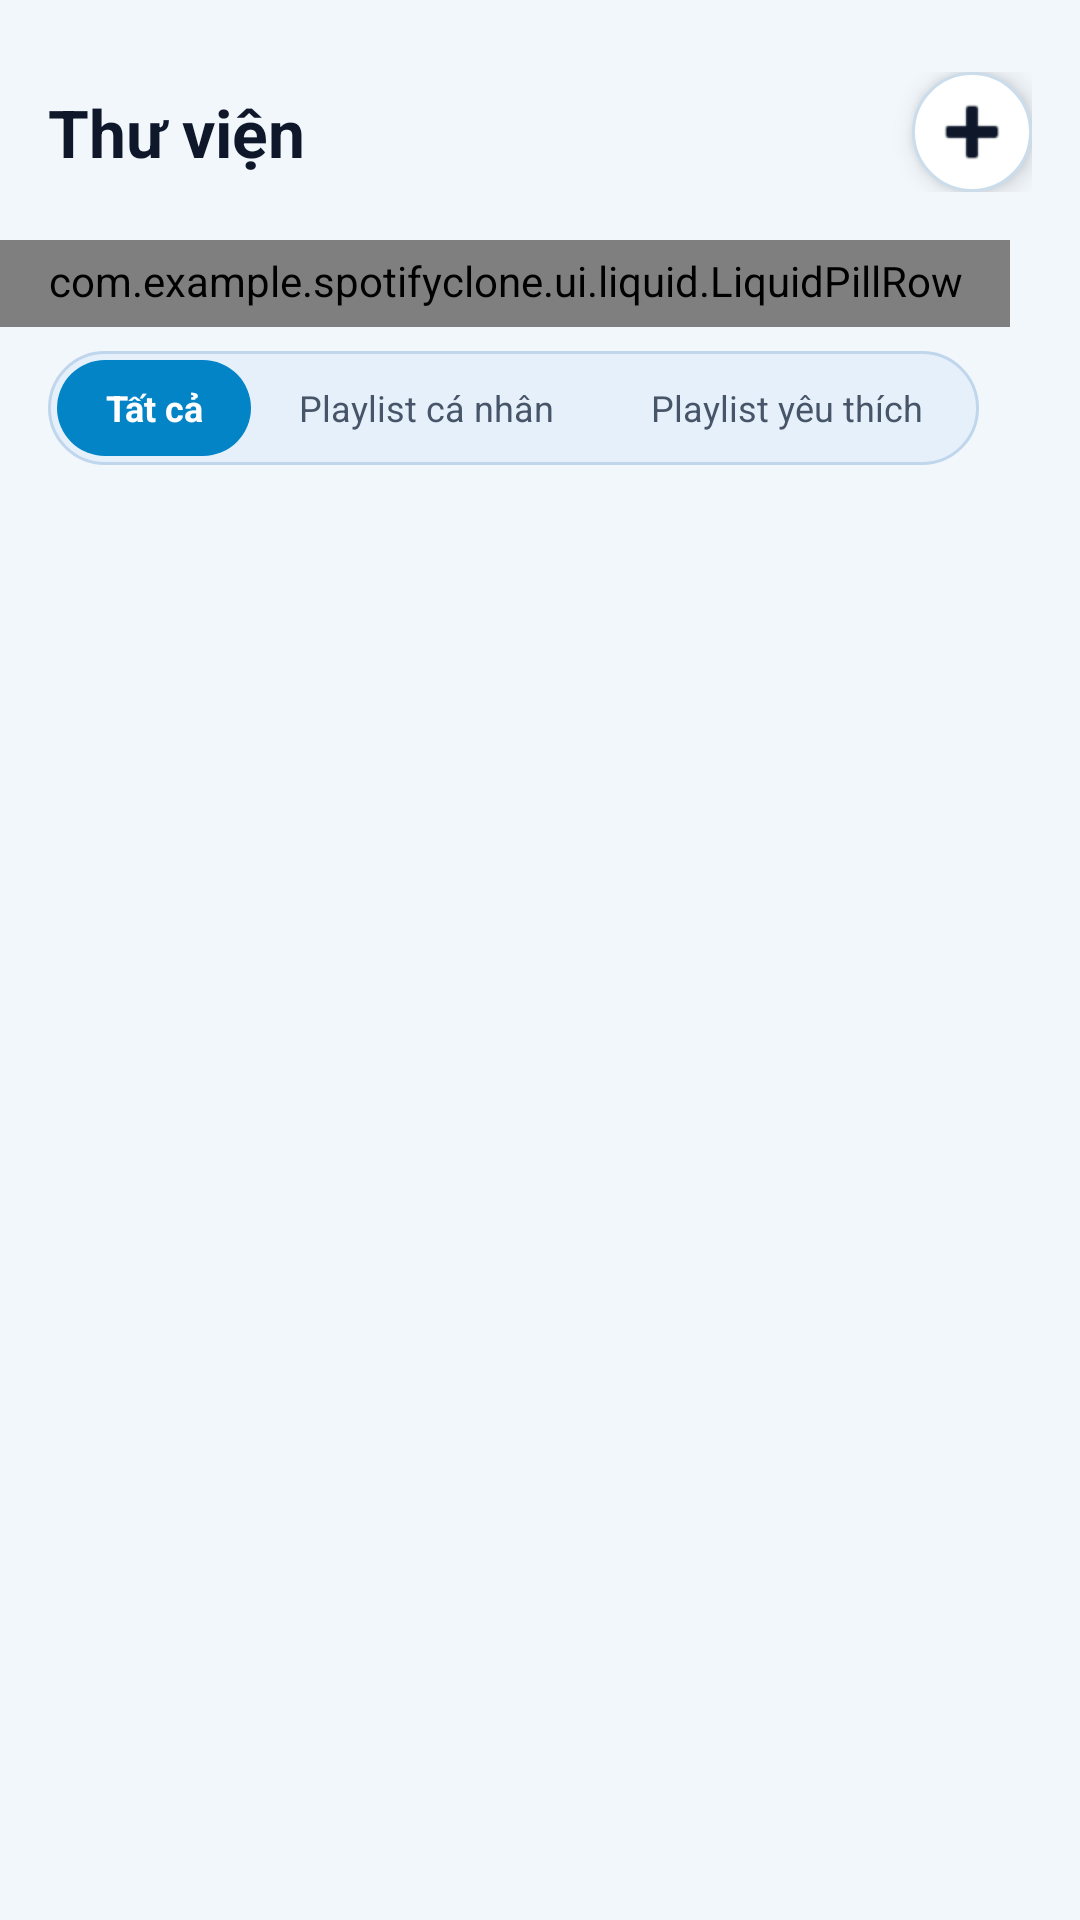

Write the Android layout XML for this screen, with the resource values it uses.
<!-- AndroidManifest.xml: application theme Theme.SpotifyClone -->
<!-- res/layout/fragment_library.xml -->
<?xml version="1.0" encoding="utf-8"?>
<androidx.constraintlayout.widget.ConstraintLayout xmlns:android="http://schemas.android.com/apk/res/android"
    xmlns:app="http://schemas.android.com/apk/res-auto"
    xmlns:tools="http://schemas.android.com/tools"
    android:layout_width="match_parent"
    android:layout_height="match_parent"
    android:background="@color/spotify_black">

    
    <LinearLayout
        android:id="@+id/layoutLibraryHeader"
        android:layout_width="match_parent"
        android:layout_height="wrap_content"
        android:layout_marginStart="@dimen/spacing_16dp"
        android:layout_marginTop="@dimen/spacing_24dp"
        android:layout_marginEnd="@dimen/spacing_16dp"
        android:gravity="center_vertical"
        android:orientation="horizontal"
        app:layout_constraintTop_toTopOf="parent">

        <TextView
            android:layout_width="0dp"
            android:layout_height="wrap_content"
            android:layout_weight="1"
            android:text="@string/nav_library"
            android:textAppearance="@style/TextAppearance.Spotify.Headline" />

        <ImageButton
            android:id="@+id/btnCreatePlaylist"
            android:layout_width="40dp"
            android:layout_height="40dp"
            android:background="@drawable/bg_circle_icon"
            android:contentDescription="Create Playlist"
            android:elevation="5dp"
            android:padding="@dimen/spacing_8dp"
            android:src="@android:drawable/ic_input_add"
            android:stateListAnimator="@animator/btn_tactile_raise"
            app:tint="@color/icon_primary" />
    </LinearLayout>

    
    <HorizontalScrollView
        android:id="@+id/layoutLibraryChips"
        android:layout_width="match_parent"
        android:layout_height="wrap_content"
        android:layout_marginTop="@dimen/spacing_16dp"
        android:clipChildren="false"
        android:clipToPadding="false"
        android:scrollbars="none"
        android:overScrollMode="never"
        app:layout_constraintTop_toBottomOf="@id/layoutLibraryHeader">

        <com.example.spotifyclone.ui.liquid.LiquidPillRow
            android:id="@+id/pillRowLibrary"
            android:layout_width="wrap_content"
            android:layout_height="wrap_content"
            android:clipChildren="false"
            android:orientation="horizontal"
            android:paddingStart="@dimen/spacing_16dp"
            android:paddingTop="4dp"
            android:paddingEnd="@dimen/spacing_16dp"
            android:paddingBottom="6dp">

            <TextView
                android:id="@+id/chipPlaylists"
                style="@style/Widget.Spotify.Chip.Raised"
                android:layout_width="wrap_content"
                android:layout_height="36dp"
                android:layout_marginEnd="@dimen/spacing_8dp"
                android:gravity="center"
                android:paddingStart="@dimen/spacing_16dp"
                android:paddingEnd="@dimen/spacing_16dp"
                android:text="Playlist"
                android:textColor="@color/liquid_text_inactive"
                android:textSize="12sp" />

            <TextView
                android:id="@+id/chipArtists"
                style="@style/Widget.Spotify.Chip.Raised"
                android:layout_width="wrap_content"
                android:layout_height="36dp"
                android:layout_marginEnd="@dimen/spacing_8dp"
                android:gravity="center"
                android:paddingStart="@dimen/spacing_16dp"
                android:paddingEnd="@dimen/spacing_16dp"
                android:text="Nghệ sĩ"
                android:textColor="@color/liquid_text_inactive"
                android:textSize="12sp" />

            <TextView
                android:id="@+id/chipAlbums"
                style="@style/Widget.Spotify.Chip.Raised"
                android:layout_width="wrap_content"
                android:layout_height="36dp"
                android:layout_marginEnd="@dimen/spacing_8dp"
                android:gravity="center"
                android:paddingStart="@dimen/spacing_16dp"
                android:paddingEnd="@dimen/spacing_16dp"
                android:text="Album"
                android:textColor="@color/liquid_text_inactive"
                android:textSize="12sp" />

            <TextView
                android:id="@+id/chipSongs"
                style="@style/Widget.Spotify.Chip.Raised"
                android:layout_width="wrap_content"
                android:layout_height="36dp"
                android:gravity="center"
                android:paddingStart="@dimen/spacing_16dp"
                android:paddingEnd="@dimen/spacing_16dp"
                android:text="Âm nhạc"
                android:textColor="@color/liquid_text_inactive"
                android:textSize="12sp" />
        </com.example.spotifyclone.ui.liquid.LiquidPillRow>
    </HorizontalScrollView>

    
    <HorizontalScrollView
        android:id="@+id/layoutPlaylistSubFilters"
        android:layout_width="match_parent"
        android:layout_height="wrap_content"
        android:layout_marginTop="@dimen/spacing_8dp"
        android:clipChildren="false"
        android:clipToPadding="false"
        android:scrollbars="none"
        android:overScrollMode="never"
        android:visibility="visible"
        app:layout_constraintTop_toBottomOf="@id/layoutLibraryChips">

        <LinearLayout
            android:id="@+id/segmentedPlaylistSubGroup"
            android:layout_width="wrap_content"
            android:layout_height="wrap_content"
            android:layout_marginStart="@dimen/spacing_16dp"
            android:layout_marginEnd="@dimen/spacing_16dp"
            android:background="@drawable/bg_selection_button_group"
            android:orientation="horizontal"
            android:padding="3dp">

            <TextView
                android:id="@+id/chipSubAll"
                android:layout_width="wrap_content"
                android:layout_height="32dp"
                android:gravity="center"
                android:paddingStart="@dimen/spacing_16dp"
                android:paddingEnd="@dimen/spacing_16dp"
                android:text="Tất cả"
                android:textSize="12sp"
                android:textStyle="bold"
                android:background="@drawable/bg_selection_button_active"
                android:textColor="@color/selection_active_text"
                android:clickable="true"
                android:focusable="true" />

            <TextView
                android:id="@+id/chipSubPersonal"
                android:layout_width="wrap_content"
                android:layout_height="32dp"
                android:gravity="center"
                android:paddingStart="@dimen/spacing_16dp"
                android:paddingEnd="@dimen/spacing_16dp"
                android:text="Playlist cá nhân"
                android:textSize="12sp"
                android:background="@drawable/bg_selection_button_inactive"
                android:textColor="@color/selection_inactive_text"
                android:clickable="true"
                android:focusable="true" />

            <TextView
                android:id="@+id/chipSubFavorite"
                android:layout_width="wrap_content"
                android:layout_height="32dp"
                android:gravity="center"
                android:paddingStart="@dimen/spacing_16dp"
                android:paddingEnd="@dimen/spacing_16dp"
                android:text="Playlist yêu thích"
                android:textSize="12sp"
                android:background="@drawable/bg_selection_button_inactive"
                android:textColor="@color/selection_inactive_text"
                android:clickable="true"
                android:focusable="true" />
        </LinearLayout>
    </HorizontalScrollView>

    
    <com.facebook.shimmer.ShimmerFrameLayout
        android:id="@+id/shimmerLibraryContainer"
        android:layout_width="match_parent"
        android:layout_height="0dp"
        android:layout_marginTop="@dimen/spacing_12dp"
        android:visibility="gone"
        app:layout_constraintBottom_toBottomOf="parent"
        app:layout_constraintTop_toBottomOf="@id/layoutPlaylistSubFilters"
        app:shimmer_auto_start="true"
        app:shimmer_base_color="@color/shimmer_base"
        app:shimmer_highlight_color="@color/shimmer_highlight">

        <LinearLayout
            android:layout_width="match_parent"
            android:layout_height="wrap_content"
            android:orientation="vertical">

            <include layout="@layout/item_shimmer_row" />
            <include layout="@layout/item_shimmer_row" />
            <include layout="@layout/item_shimmer_row" />
            <include layout="@layout/item_shimmer_row" />
            <include layout="@layout/item_shimmer_row" />
        </LinearLayout>
    </com.facebook.shimmer.ShimmerFrameLayout>

    
    <androidx.recyclerview.widget.RecyclerView
        android:id="@+id/rvLibraryItems"
        android:layout_width="match_parent"
        android:layout_height="0dp"
        android:layout_marginTop="@dimen/spacing_12dp"
        android:clipToPadding="false"
        android:paddingBottom="144dp"
        app:layoutManager="androidx.recyclerview.widget.LinearLayoutManager"
        app:layout_constraintBottom_toBottomOf="parent"
        app:layout_constraintTop_toBottomOf="@id/layoutPlaylistSubFilters"
        tools:listitem="@layout/item_song_list_row" />

    
    <LinearLayout
        android:id="@+id/layoutLibraryEmpty"
        android:layout_width="match_parent"
        android:layout_height="wrap_content"
        android:gravity="center"
        android:orientation="vertical"
        android:padding="@dimen/spacing_32dp"
        android:visibility="gone"
        app:layout_constraintBottom_toBottomOf="parent"
        app:layout_constraintTop_toBottomOf="@id/layoutPlaylistSubFilters">

        <ImageView
            android:id="@+id/ivLibraryEmptyIcon"
            android:layout_width="64dp"
            android:layout_height="64dp"
            android:src="@drawable/ic_library"
            app:tint="@color/icon_inactive" />

        <TextView
            android:id="@+id/tvLibraryEmptyTitle"
            android:layout_width="wrap_content"
            android:layout_height="wrap_content"
            android:layout_marginTop="@dimen/spacing_16dp"
            android:text="@string/empty_library_title"
            android:textAppearance="@style/TextAppearance.Spotify.Title" />

        <TextView
            android:id="@+id/tvLibraryEmptySubtitle"
            android:layout_width="wrap_content"
            android:layout_height="wrap_content"
            android:layout_marginTop="@dimen/spacing_8dp"
            android:gravity="center"
            android:text="@string/empty_library_subtitle"
            android:textAppearance="@style/TextAppearance.Spotify.BodySecondary" />

        <com.google.android.material.button.MaterialButton
            android:id="@+id/btnExploreMusic"
            style="@style/Widget.Spotify.Button.Primary"
            android:layout_width="wrap_content"
            android:layout_height="wrap_content"
            android:layout_marginTop="@dimen/spacing_20dp"
            android:text="Khám phá ngay" />
    </LinearLayout>

</androidx.constraintlayout.widget.ConstraintLayout>
<!-- res/layout/item_shimmer_row.xml (included above) -->
<?xml version="1.0" encoding="utf-8"?>
<LinearLayout xmlns:android="http://schemas.android.com/apk/res/android"
    android:layout_width="match_parent"
    android:layout_height="64dp"
    android:gravity="center_vertical"
    android:orientation="horizontal"
    android:paddingStart="@dimen/spacing_16dp"
    android:paddingEnd="@dimen/spacing_16dp">

    
    <View
        android:layout_width="52dp"
        android:layout_height="52dp"
        android:background="@drawable/bg_shimmer_placeholder" />

    
    <LinearLayout
        android:layout_width="0dp"
        android:layout_height="wrap_content"
        android:layout_marginStart="@dimen/spacing_12dp"
        android:layout_marginEnd="@dimen/spacing_16dp"
        android:layout_weight="1"
        android:orientation="vertical">

        <View
            android:layout_width="160dp"
            android:layout_height="14dp"
            android:background="@drawable/bg_shimmer_placeholder" />

        <View
            android:layout_width="90dp"
            android:layout_height="12dp"
            android:layout_marginTop="6dp"
            android:background="@drawable/bg_shimmer_placeholder" />
    </LinearLayout>

    
    <View
        android:layout_width="20dp"
        android:layout_height="20dp"
        android:layout_marginEnd="@dimen/spacing_12dp"
        android:background="@drawable/bg_shimmer_placeholder" />

    <View
        android:layout_width="16dp"
        android:layout_height="16dp"
        android:background="@drawable/bg_shimmer_placeholder" />

</LinearLayout>
<!-- res/layout/item_song_list_row.xml (included above) -->
<?xml version="1.0" encoding="utf-8"?>
<androidx.constraintlayout.widget.ConstraintLayout xmlns:android="http://schemas.android.com/apk/res/android"
    xmlns:app="http://schemas.android.com/apk/res-auto"
    xmlns:tools="http://schemas.android.com/tools"
    android:layout_width="match_parent"
    android:layout_height="64dp"
    android:clickable="true"
    android:focusable="true"
    android:foreground="?attr/selectableItemBackground"
    android:paddingStart="@dimen/spacing_16dp"
    android:paddingEnd="@dimen/spacing_12dp">

    
    <com.google.android.material.imageview.ShapeableImageView
        android:id="@+id/ivSongThumb"
        android:layout_width="@dimen/album_art_list_size"
        android:layout_height="@dimen/album_art_list_size"
        android:scaleType="centerCrop"
        app:layout_constraintBottom_toBottomOf="parent"
        app:layout_constraintStart_toStartOf="parent"
        app:layout_constraintTop_toTopOf="parent"
        app:shapeAppearanceOverlay="@style/ShapeAppearance.Spotify.Card"
        tools:srcCompat="@android:drawable/ic_menu_gallery" />

    
    <LinearLayout
        android:id="@+id/layoutSongText"
        android:layout_width="0dp"
        android:layout_height="wrap_content"
        android:layout_marginStart="@dimen/spacing_12dp"
        android:layout_marginEnd="@dimen/spacing_8dp"
        android:orientation="vertical"
        app:layout_constraintBottom_toBottomOf="parent"
        app:layout_constraintEnd_toStartOf="@id/btnSongFavorite"
        app:layout_constraintStart_toEndOf="@id/ivSongThumb"
        app:layout_constraintTop_toTopOf="parent">

        <TextView
            android:id="@+id/tvSongTitle"
            android:layout_width="match_parent"
            android:layout_height="wrap_content"
            android:ellipsize="end"
            android:singleLine="true"
            android:textAppearance="@style/TextAppearance.Spotify.Body"
            android:textStyle="bold"
            tools:text="Nơi Này Có Anh" />

        <TextView
            android:id="@+id/tvSongArtist"
            android:layout_width="match_parent"
            android:layout_height="wrap_content"
            android:layout_marginTop="2dp"
            android:ellipsize="end"
            android:singleLine="true"
            android:textAppearance="@style/TextAppearance.Spotify.Caption"
            tools:text="Sơn Tùng M-TP" />
    </LinearLayout>

    
    <ImageButton
        android:id="@+id/btnSongFavorite"
        android:layout_width="36dp"
        android:layout_height="36dp"
        android:background="?attr/selectableItemBackgroundBorderless"
        android:contentDescription="Like Song"
        android:padding="@dimen/spacing_8dp"
        android:src="@drawable/ic_favorite_border"
        app:layout_constraintBottom_toBottomOf="parent"
        app:layout_constraintEnd_toStartOf="@id/btnSongMore"
        app:layout_constraintTop_toTopOf="parent"
        app:tint="@color/text_secondary" />

    
    <ImageButton
        android:id="@+id/btnSongMore"
        android:layout_width="36dp"
        android:layout_height="36dp"
        android:background="?attr/selectableItemBackgroundBorderless"
        android:contentDescription="Song Options"
        android:padding="@dimen/spacing_8dp"
        android:src="@drawable/ic_more_vert"
        app:layout_constraintBottom_toBottomOf="parent"
        app:layout_constraintEnd_toEndOf="parent"
        app:layout_constraintTop_toTopOf="parent"
        app:tint="@color/text_secondary" />

</androidx.constraintlayout.widget.ConstraintLayout>
<!-- resources referenced by this layout -->
<resources>
  <color name="icon_inactive">#52667A</color>
  <color name="icon_primary">#0F172A</color>
  <color name="liquid_text_inactive">#D918293D</color>
  <color name="selection_active_text">#FFFFFF</color>
  <color name="selection_inactive_text">#475569</color>
  <color name="shimmer_base">#DFEAF4</color>
  <color name="shimmer_highlight">#F2F7FC</color>
  <color name="spotify_black">#F2F7FC</color>
  <color name="text_secondary">#475569</color>
  <dimen name="album_art_list_size">52dp</dimen>
  <dimen name="spacing_12dp">12dp</dimen>
  <dimen name="spacing_16dp">16dp</dimen>
  <dimen name="spacing_20dp">20dp</dimen>
  <dimen name="spacing_24dp">24dp</dimen>
  <dimen name="spacing_32dp">32dp</dimen>
  <dimen name="spacing_8dp">8dp</dimen>
  <!-- drawable bg_selection_button_active (drawable) -->
  <?xml version="1.0" encoding="utf-8"?>
  <shape xmlns:android="http://schemas.android.com/apk/res/android"
      android:shape="rectangle">
      <corners android:radius="17dp" />
      <solid android:color="@color/selection_active_bg" />
  </shape>
  <string name="empty_library_subtitle">Khám phá và thả tim bài hát đầu tiên để lưu lại tại đây.</string>
  <string name="empty_library_title">Thư viện của bạn đang trống</string>
  <string name="nav_library">Thư viện</string>
  <style name="ShapeAppearance.Spotify.Card" parent="ShapeAppearance.Material3.Corner.Medium">
          <item name="cornerSize">@dimen/corner_radius_card</item>
      </style>
  <style name="TextAppearance.Spotify.Body" parent="TextAppearance.Material3.BodyMedium">
          <item name="android:textColor">@color/text_primary</item>
          <item name="android:textSize">@dimen/text_size_body</item>
          <item name="android:fontFamily">sans-serif</item>
      </style>
  <style name="TextAppearance.Spotify.Caption" parent="TextAppearance.Material3.BodySmall">
          <item name="android:textColor">@color/text_secondary</item>
          <item name="android:textSize">@dimen/text_size_caption</item>
          <item name="android:fontFamily">sans-serif</item>
      </style>
  <style name="Widget.Spotify.Chip.Raised" parent="">
          <item name="android:clickable">true</item>
          <item name="android:focusable">true</item>
          <item name="android:elevation">6dp</item>
          <item name="android:stateListAnimator">@animator/btn_tactile_raise</item>
      </style>
  <color name="selection_active_bg">#0284C7</color>
  <color name="selection_group_bg">#E6F0FA</color>
  <color name="selection_group_stroke">#C0D6EC</color>
  <dimen name="corner_radius_small">4dp</dimen>
  <dimen name="corner_radius_card">8dp</dimen>
  <color name="text_primary">#0F172A</color>
  <dimen name="text_size_body">14sp</dimen>
  <dimen name="text_size_body_secondary">13sp</dimen>
  <dimen name="text_size_caption">12sp</dimen>
  <dimen name="text_size_headline">22sp</dimen>
  <dimen name="text_size_title">18sp</dimen>
  <color name="spotify_green">#0284C7</color>
  <color name="on_primary_accent">#FFFFFF</color>
  <dimen name="corner_radius_pill">24dp</dimen>
  <color name="spotify_green_light">#0EA5E9</color>
  <color name="white">#FFFFFF</color>
  <color name="spotify_surface">#FFFFFF</color>
  <color name="spotify_hover">#D6E7F7</color>
  <style name="TextAppearance.Spotify.BottomNav.Active" parent="TextAppearance.AppCompat.Caption">
          <item name="android:textSize">11sp</item>
          <item name="android:textColor">@color/text_primary</item>
          <item name="android:fontFamily">sans-serif-medium</item>
      </style>
  <style name="TextAppearance.Spotify.BottomNav.Inactive" parent="TextAppearance.AppCompat.Caption">
          <item name="android:textSize">11sp</item>
          <item name="android:textColor">@color/text_secondary</item>
          <item name="android:fontFamily">sans-serif</item>
      </style>
</resources>
